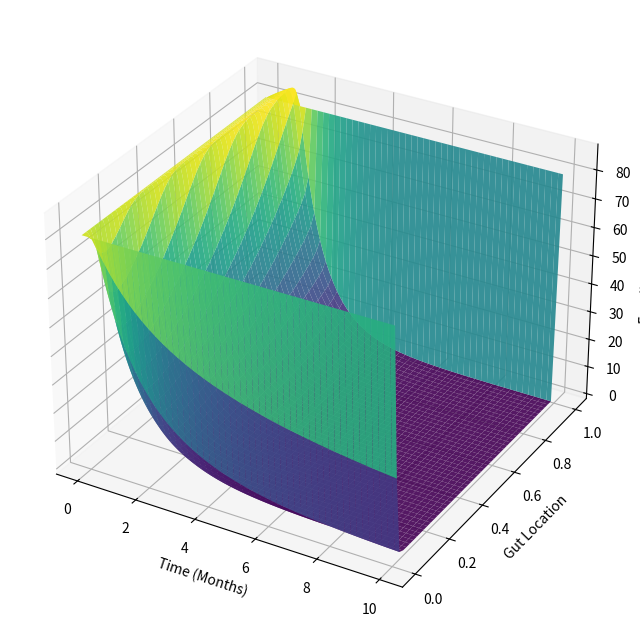

The script that saved this image:
import numpy as np
import matplotlib.pyplot as plt
import seaborn as sns
from scipy.integrate import solve_ivp
from scipy.stats import entropy
from mpl_toolkits.mplot3d import Axes3D

class GutReactorPhysics:
    def __init__(self):
        self.L, self.N = 1.0, 50
        self.dx = self.L / self.N
        self.D_B, self.D_P, self.v = 1e-3, 1e-2, 0.5
        self.mu_B, self.alpha, self.mu_E, self.K_kill = 0.8, 0.5994, 0.5, 2.0

    def pde_system(self, t, y):
        B, P, E = y[0:self.N], y[self.N:2*self.N], y[2*self.N:3*self.N]
        dBdt, dPdt, dEdt = np.zeros(self.N), np.zeros(self.N), np.zeros(self.N)

        for i in range(1, self.N-1):
            diff_B = self.D_B * (B[i+1] - 2*B[i] + B[i-1]) / (self.dx**2)
            diff_P = self.D_P * (P[i+1] - 2*P[i] + P[i-1]) / (self.dx**2)
            adv_B = -self.v * (B[i] - B[i-1]) / self.dx
            adv_P = -self.v * (P[i] - P[i-1]) / self.dx
            inhibition = (P[i]**2) / (P[i]**2 + self.K_kill**2)

            dBdt[i] = diff_B + adv_B + (self.mu_B * B[i] * (1 - B[i]/100.0))
            dPdt[i] = diff_P + adv_P + (self.alpha * B[i] - 0.3 * P[i])
            dEdt[i] = (self.mu_E * E[i] * (1 - E[i]/100.0)) - (1.5 * inhibition * E[i])

        return np.concatenate([dBdt, dPdt, dEdt])

physics = GutReactorPhysics()
y0_B, y0_P, y0_E = np.zeros(physics.N), np.zeros(physics.N), np.ones(physics.N) * 80.0
y0_B[0:5] = 50.0
y0 = np.concatenate([y0_B, y0_P, y0_E])

t_eval = np.linspace(0, 10, 200)
solution = solve_ivp(physics.pde_system, (0, 10), y0, t_eval=t_eval, method='LSODA')

E_res = solution.y[2*physics.N:3*physics.N, :]

resistome_entropy = [entropy(E_res[:, t] / (np.sum(E_res[:, t]) + 1e-9)) for t in range(len(t_eval))]
energy = np.sum(E_res, axis=0)
lyapunov_series = np.log((energy[1:] + 1e-9) / (energy[:-1] + 1e-9))

fig = plt.figure(figsize=(12, 8))
ax = fig.add_subplot(111, projection='3d')
X, Y = np.meshgrid(t_eval, np.linspace(0, 1, physics.N))
surf = ax.plot_surface(X, Y, E_res, cmap='viridis', edgecolor='none', alpha=0.9)
ax.set_xlabel('Time (Months)')
ax.set_ylabel('Gut Location')
ax.set_zlabel('E. coli Abundance')
plt.show()
